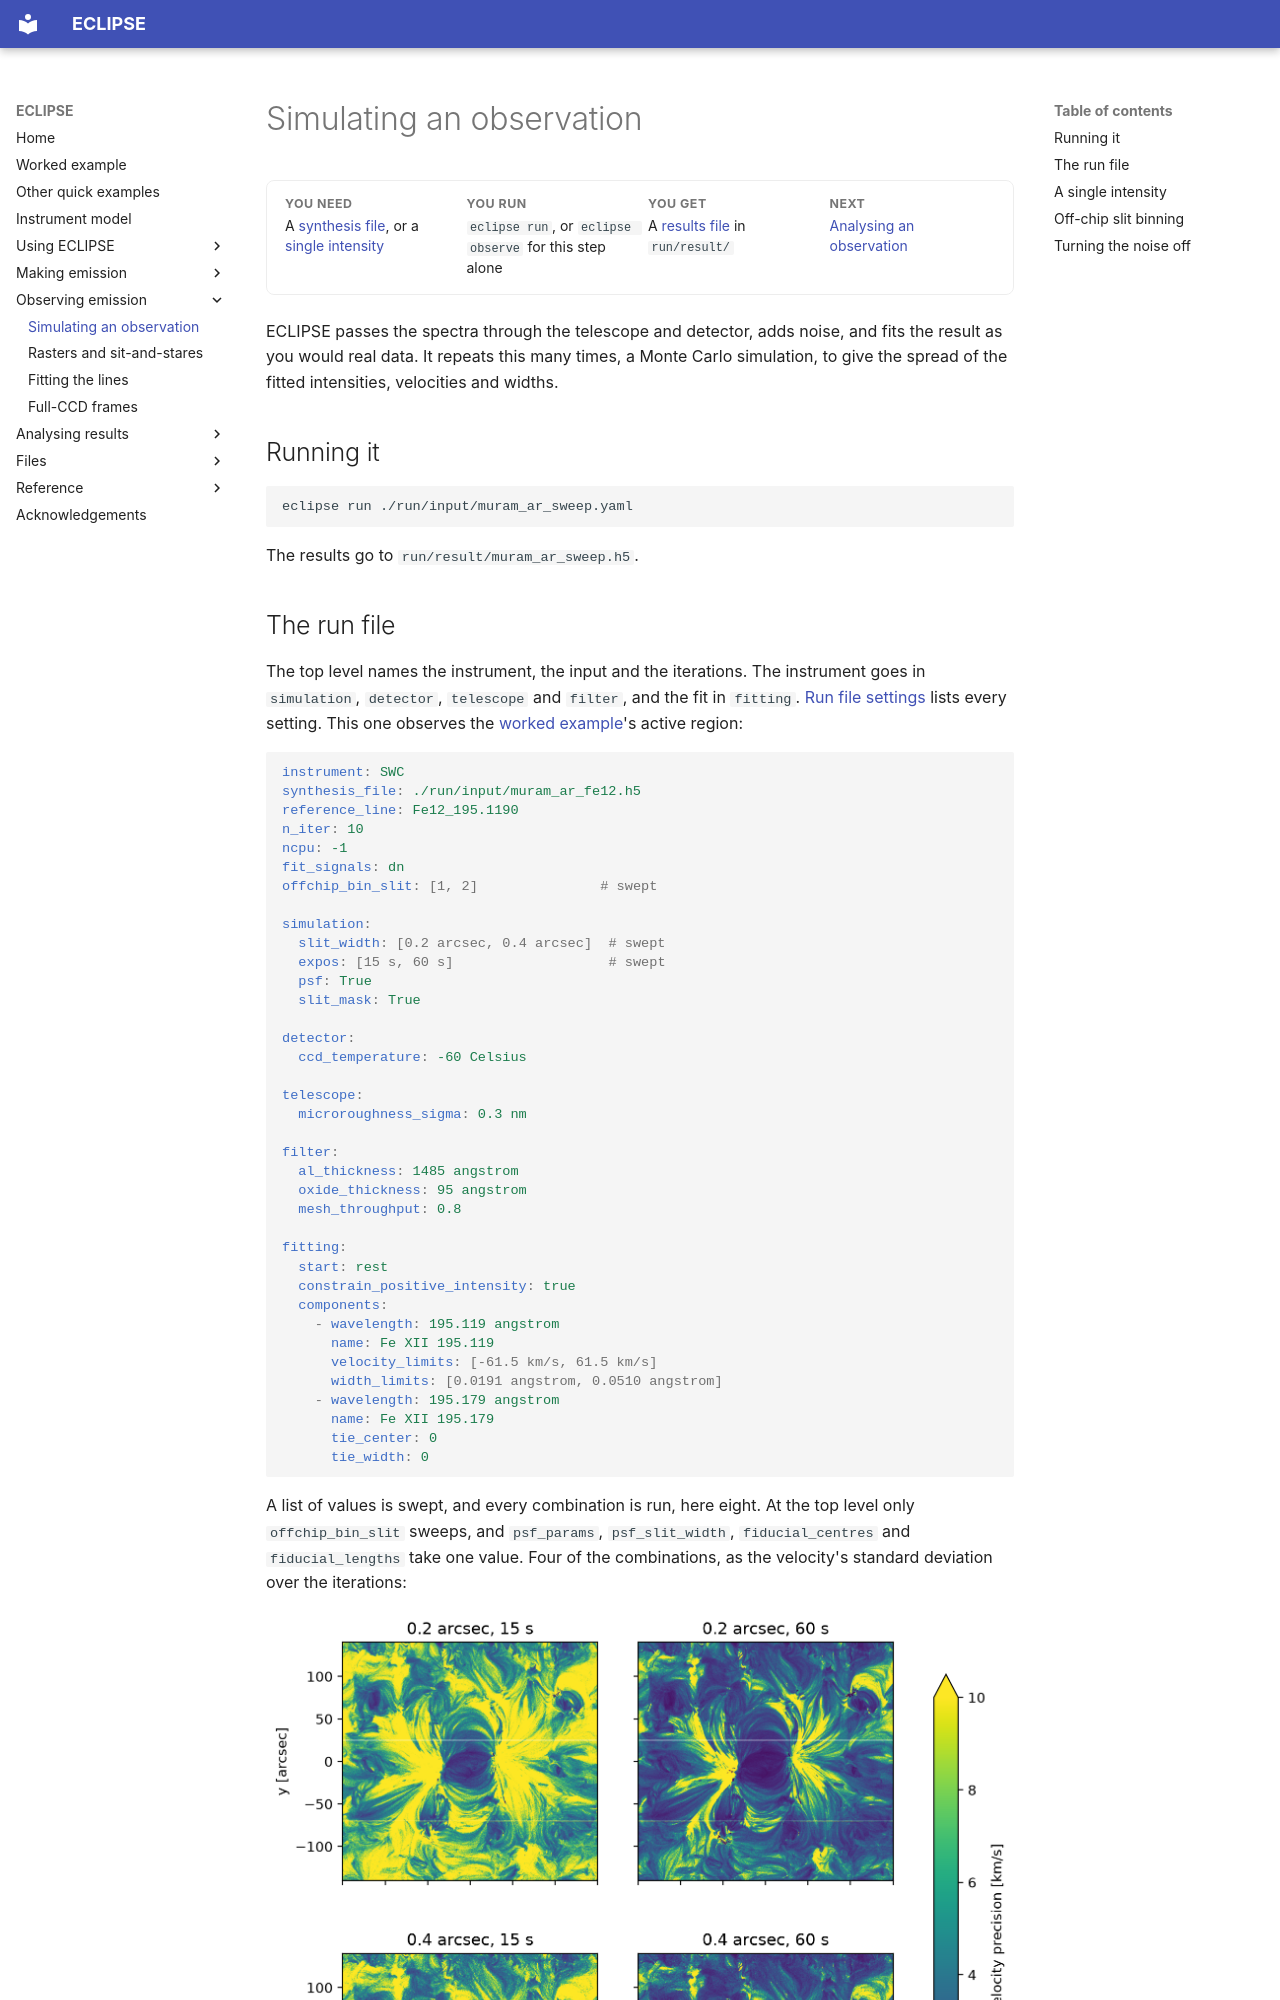

repository: jamesmckevitt/eclipse · page: observe/simulate/index.html · generator: mkdocs

# Simulating an observation

<div class="glance" markdown>
<div markdown>
**You need**

A [synthesis file](../files/synthesis.md), or a [single intensity](#a-single-intensity)
</div>
<div markdown>
**You run**

`eclipse run`, or `eclipse observe` for this step alone
</div>
<div markdown>
**You get**

A [results file](../files/results.md) in `run/result/`
</div>
<div markdown>
**Next**

[Analysing an observation](../analyse/observation.md)
</div>
</div>

ECLIPSE passes the spectra through the telescope and detector, adds noise, and fits the result as you would real data. It repeats this many times, a Monte Carlo simulation, to give the spread of the fitted intensities, velocities and widths.

## Running it

```bash
eclipse run ./run/input/muram_ar_sweep.yaml
```

The results go to `run/result/muram_ar_sweep.h5`.
